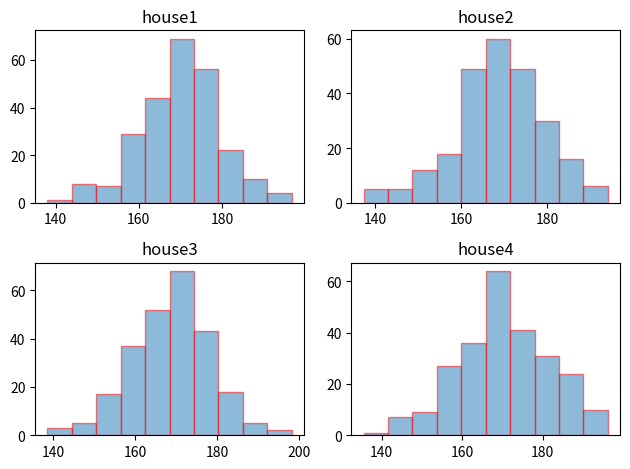

Write the Python code that produced this figure.
import matplotlib.pyplot as plt
import numpy as np

def set_hist(plot, title, data):
    plot.hist(data, label=title, alpha=.5, edgecolor='red')
    plot.set_title(title)

fig, ((ax0, ax1), (ax2, ax3)) = plt.subplots(nrows=2, ncols=2)

set_hist(ax0, 'house1', np.random.normal(170, 10, 250))
set_hist(ax1, 'house2', np.random.normal(170, 10, 250))
set_hist(ax2, 'house3', np.random.normal(170, 10, 250))
set_hist(ax3, 'house4', np.random.normal(170, 10, 250))

fig.tight_layout()
plt.show()
